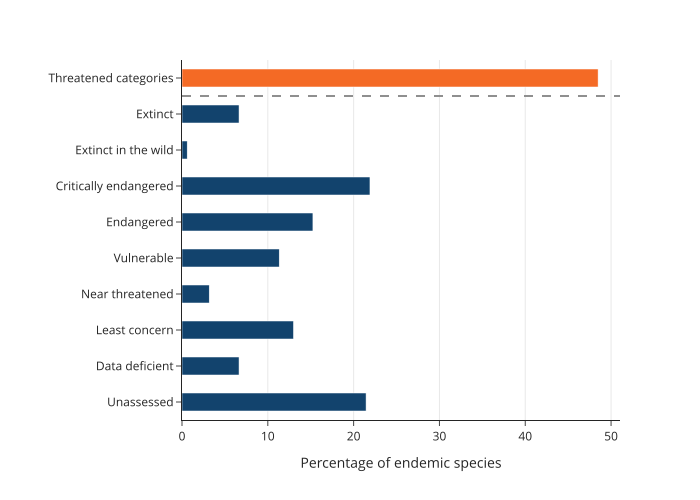

The data file committed next to this chart (first rows):
category, percentage
Unassessed, 21.45
Data deficient, 6.647
Least concern, 12.99
Near threatened, 3.172
Vulnerable, 11.33
Endangered, 15.26
Critically endangered, 21.9
Extinct in the wild, 0.6042
Extinct, 6.647
Threatened categories, 48.49
